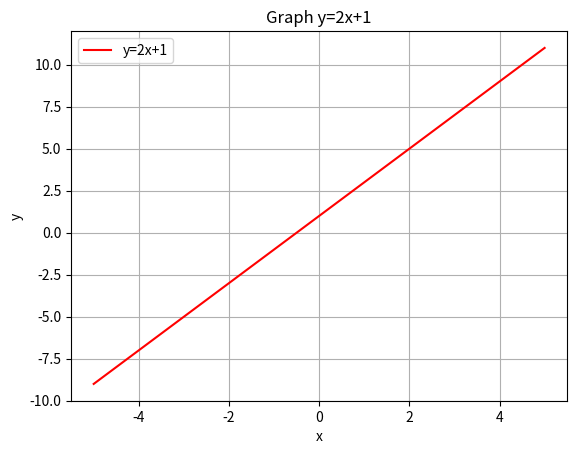

Reproduce this figure in Python.
'''
study from https://youtu.be/TMcSRhiam98
from equation y = ax +b
x ตัวแปรอิสระ
y ตัวแปรตาม
a ความชันของเส้นตรง
b ระยะตัดแกน y

We must install "pip install numpy" first
'''
import numpy as np
import matplotlib.pyplot as plt

#สร้างตัวเลข -5 ถึง 5 จำนวน 100 ชุด
x = np.linspace(-5,5,100) #ตัวแปรอิสระ ที่นำมาวาดเส้น
print(x) #เมื่อ print ออกมาจะได้ x มาเป็นขโยง

#y = ax + b
y = 2*x + 1 #เมื่อเอา x ที่เป้นขโยงมาเข้าสมการนี้จะได้ y เป็นขโยงที่จำนวนสมาชิกเท่ากับ x

plt.plot(x,y,'-r',label='y=2x+1')
plt.xlabel('x')
plt.ylabel('y')
plt.legend(loc='upper left')
plt.title("Graph y=2x+1")
plt.grid()
plt.show()